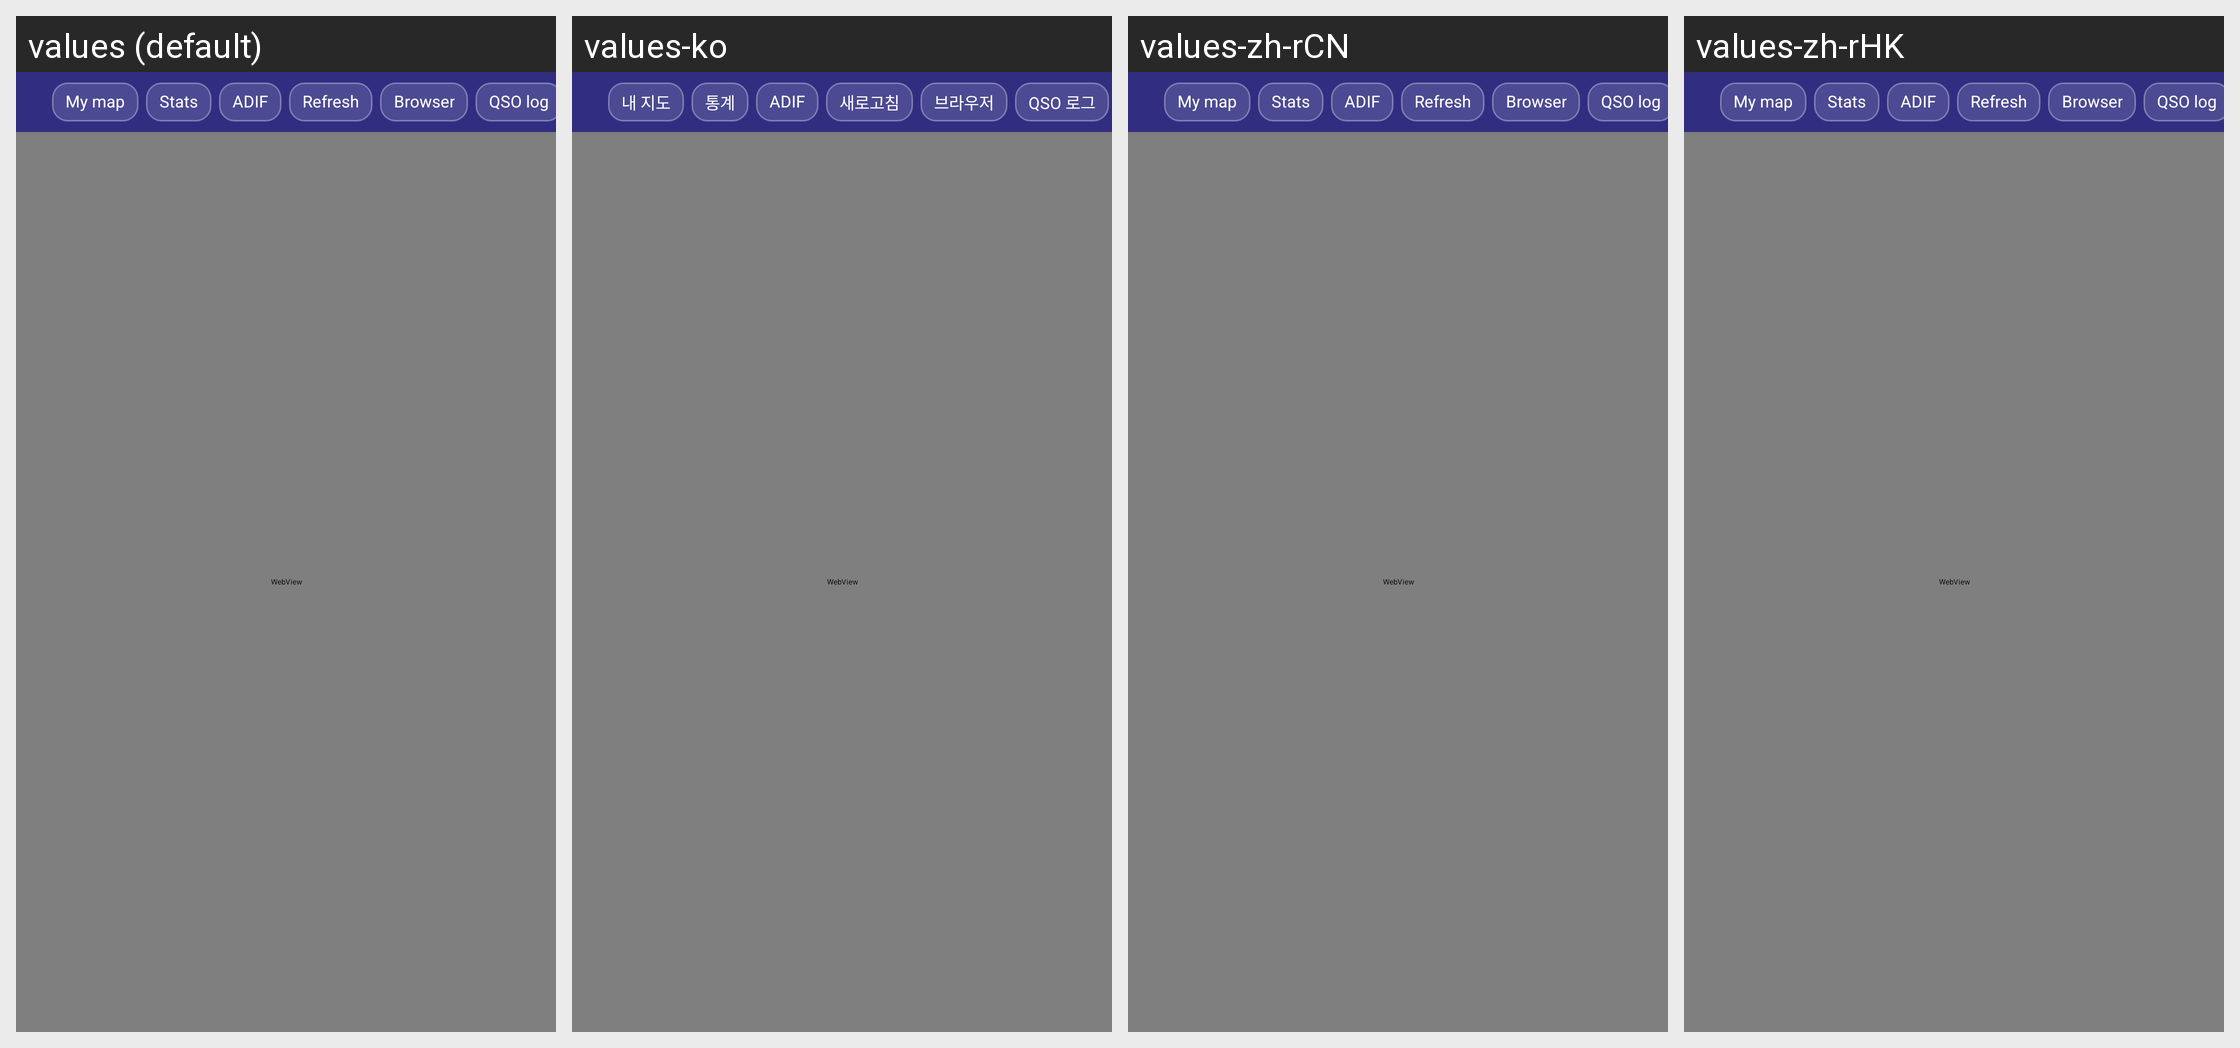

Here is an Android app screen in its default locale and in the app's own translations. Write out the translated-string differences for the strings that appear on this screen.
Android screen res/layout/fragment_grid_psk.xml rendered under 4 locales, left to right: values (default), values-ko, values-zh-rCN, values-zh-rHK. Device: Nexus 5 (rendered at 1080×1920; each locale shown at half size, 540×960, under a caption strip naming it); theme Theme.Ft8CN.
Other locales in the repository, not shown: values-zh-rMO, values-zh-rTW.
Strings drawn on this screen, with the default value and each locale's value (text and hints the layout hard-codes, and strings that could not be matched under every locale, appear in the picture but are not listed):

grid_psk_mine_short
  values: My map
  values-ko: 내 지도
  values-zh-rCN: My map  [not translated; the default value is used]
  values-zh-rHK: My map  [not translated; the default value is used]

grid_psk_stats_short
  values: Stats
  values-ko: 통계
  values-zh-rCN: Stats  [not translated; the default value is used]
  values-zh-rHK: Stats  [not translated; the default value is used]

grid_psk_adif_short
  values: ADIF
  values-ko: ADIF
  values-zh-rCN: ADIF  [not translated; the default value is used]
  values-zh-rHK: ADIF  [not translated; the default value is used]

grid_psk_refresh
  values: Refresh
  values-ko: 새로고침
  values-zh-rCN: Refresh  [not translated; the default value is used]
  values-zh-rHK: Refresh  [not translated; the default value is used]

grid_psk_browser_short
  values: Browser
  values-ko: 브라우저
  values-zh-rCN: Browser  [not translated; the default value is used]
  values-zh-rHK: Browser  [not translated; the default value is used]

grid_psk_show_log
  values: QSO log
  values-ko: QSO 로그
  values-zh-rCN: QSO log  [not translated; the default value is used]
  values-zh-rHK: QSO log  [not translated; the default value is used]
